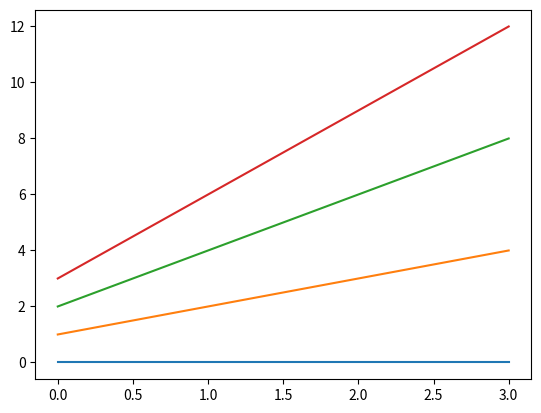

This chart was generated by the following Python code:
import matplotlib.pyplot as plt

# Need to create as global variable so our callback(on_plot_hover) can access
fig = plt.figure()
plot = fig.add_subplot(111)

# create some curves
for i in range(4):
    # Giving unique ids to each data member
    plot.plot(
        [i*1,i*2,i*3,i*4],
        gid=i)

def on_plot_hover(event):
    # Iterating over each data member plotted
    for curve in plot.get_lines():
        # Searching which data member corresponds to current mouse position
        if curve.contains(event)[0]:
            print("over %s" % curve.get_gid())
            
fig.canvas.mpl_connect('motion_notify_event', on_plot_hover)           
plt.show()